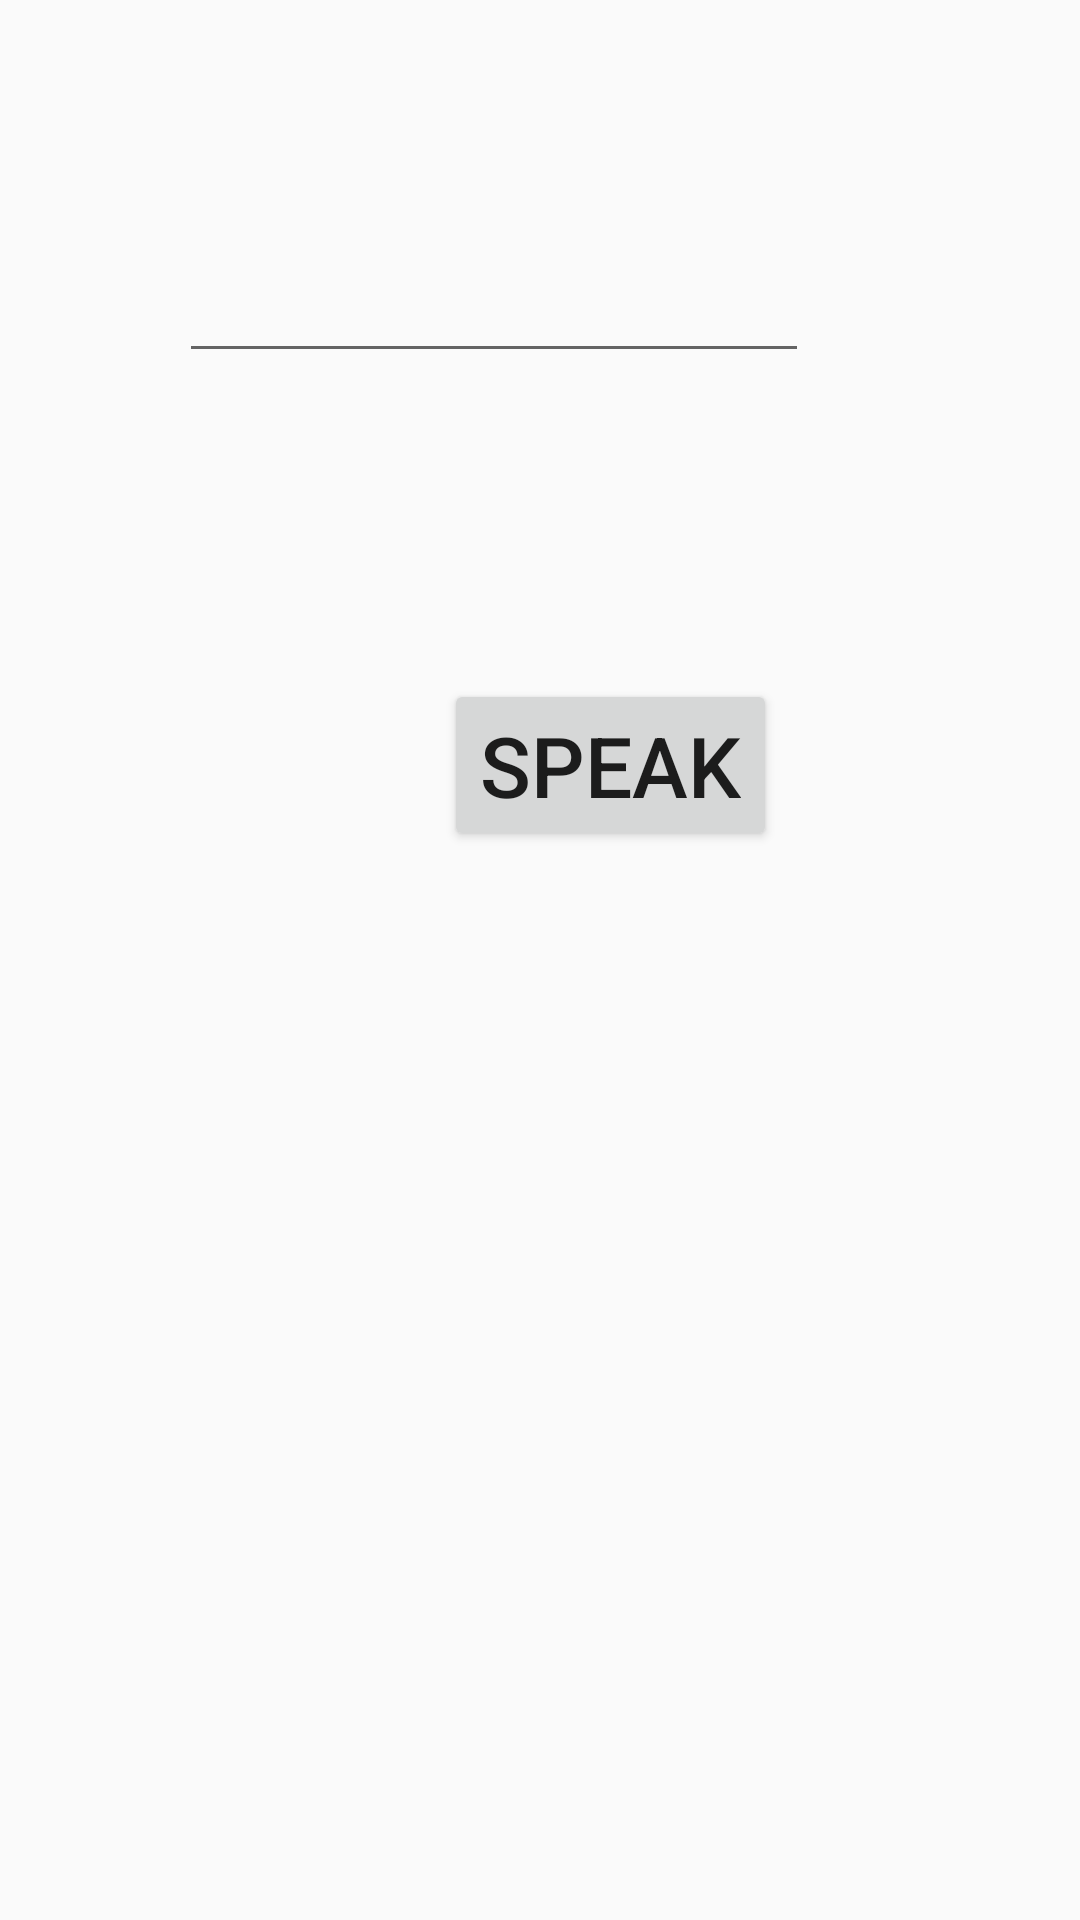

Write the Android layout XML for this screen, with the resource values it uses.
<!-- AndroidManifest.xml: application theme AppTheme -->
<!-- res/layout/activity_text_to_speech.xml -->
<?xml version="1.0" encoding="utf-8"?>
<android.support.constraint.ConstraintLayout xmlns:android="http://schemas.android.com/apk/res/android"
    xmlns:app="http://schemas.android.com/apk/res-auto"
    xmlns:tools="http://schemas.android.com/tools"
    android:layout_width="match_parent"
    android:layout_height="match_parent"
    tools:context="com.theagencyapp.world.Activities.myTextToSpeech">

    <Button
        android:id="@+id/Text_to_speech_speak"
        android:layout_width="wrap_content"
        android:layout_height="wrap_content"
        android:layout_marginEnd="148dp"
        android:layout_marginStart="148dp"

        android:layout_marginTop="102dp"
        android:text="Speak"
        android:onClick="onClick"
        android:textSize="28sp"
        app:layout_constraintEnd_toEndOf="parent"
        app:layout_constraintHorizontal_bias="0.0"
        app:layout_constraintStart_toStartOf="parent"
        app:layout_constraintTop_toBottomOf="@+id/Text_to_Speech_data" />

    <EditText
        android:id="@+id/Text_to_Speech_data"
        android:layout_width="wrap_content"
        android:layout_height="wrap_content"
        android:layout_marginEnd="100dp"
        android:layout_marginStart="69dp"
        android:layout_marginTop="83dp"
        android:ems="10"
        android:inputType="textPersonName"
        app:layout_constraintEnd_toEndOf="parent"
        app:layout_constraintStart_toStartOf="parent"
        app:layout_constraintTop_toTopOf="parent" />
</android.support.constraint.ConstraintLayout>
<!-- resources referenced by this layout -->
<resources>
  <style name="AppTheme" parent="Theme.AppCompat.Light.DarkActionBar">
          
          <item name="colorPrimary">@color/colorPrimary</item>
          <item name="colorPrimaryDark">@color/colorPrimaryDark</item>
          <item name="colorAccent">@color/colorAccent</item>
      </style>
  <color name="colorPrimary">#216177</color>
  <color name="colorPrimaryDark">#1b3d57</color>
  <color name="colorAccent">#00838f</color>
</resources>
